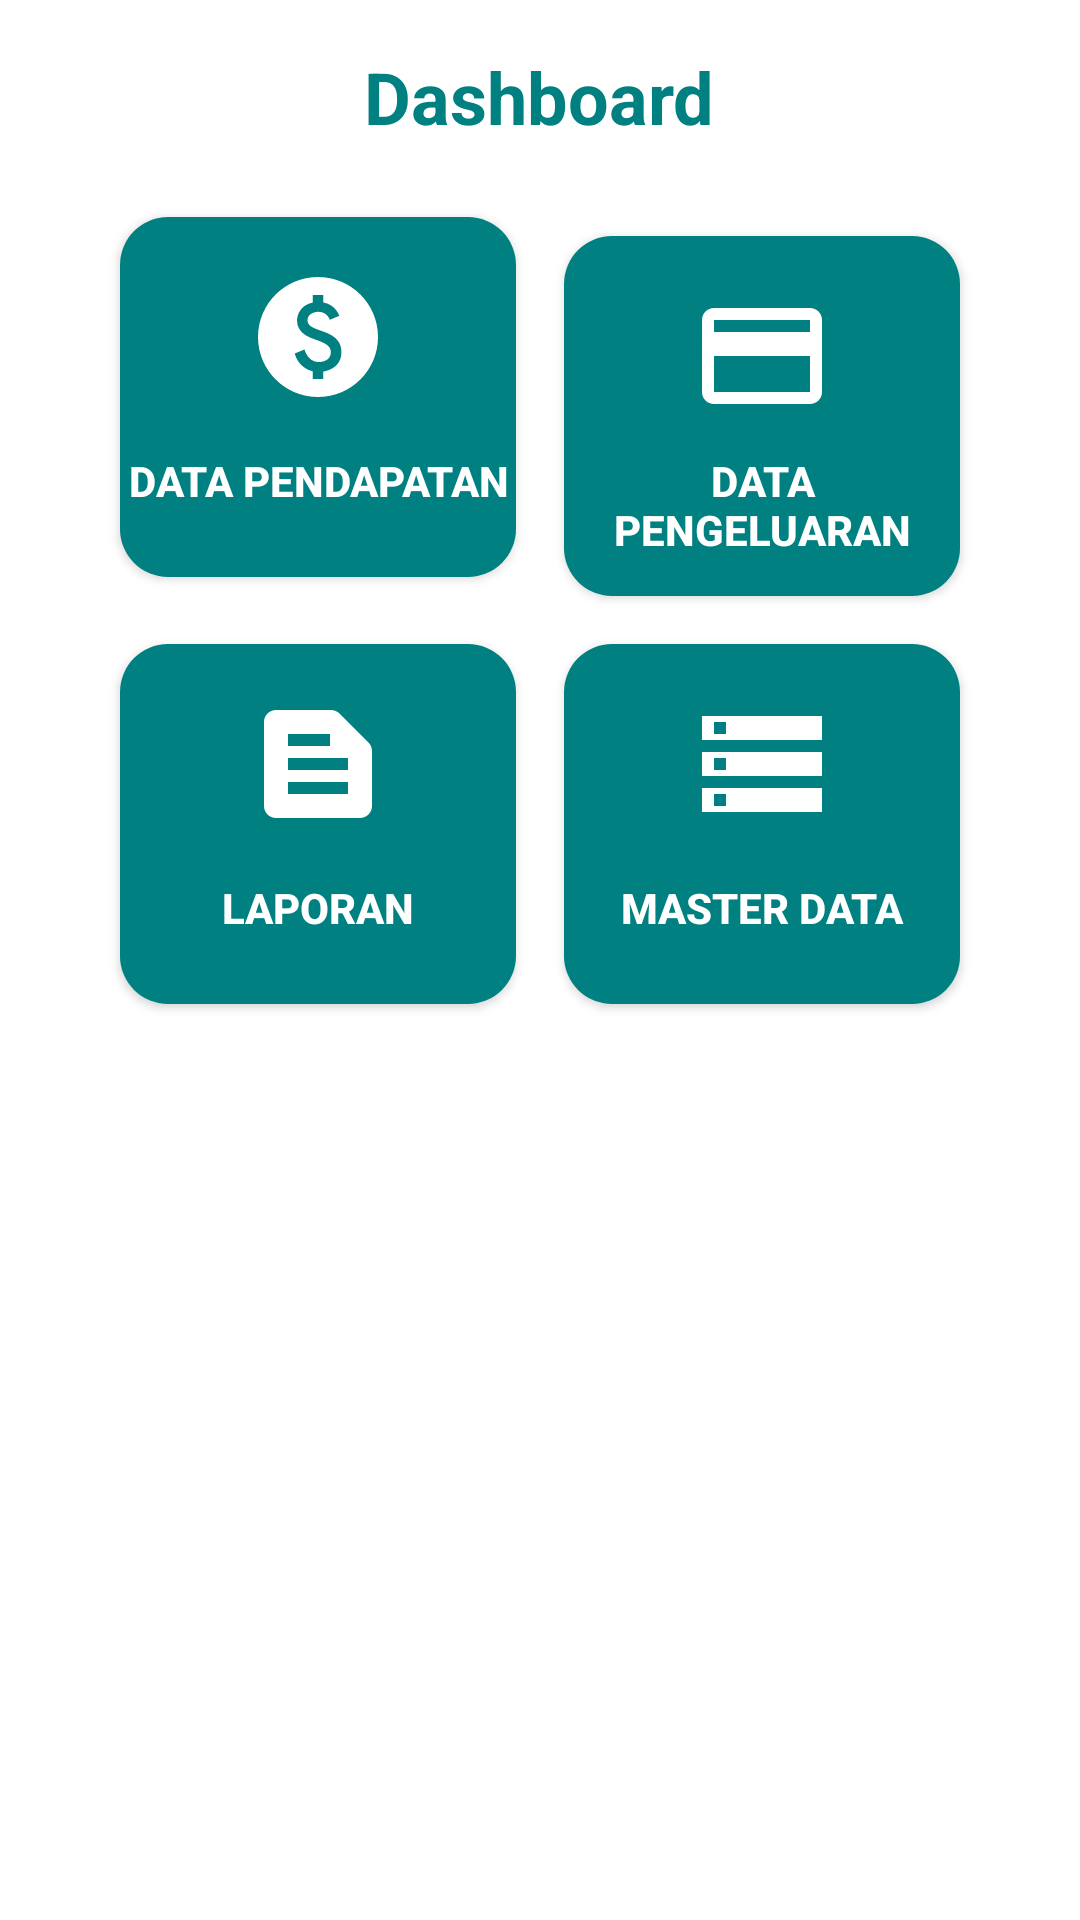

Android layout source for this screen:
<!-- AndroidManifest.xml: application theme Theme.MyFarmFinance -->
<!-- res/layout/activity_dashboard.xml -->
<?xml version="1.0" encoding="utf-8"?>
<RelativeLayout
    xmlns:android="http://schemas.android.com/apk/res/android"
    android:layout_width="match_parent"
    android:layout_height="match_parent"
    android:background="@android:color/white"
    android:padding="16dp">

    
    <TextView
        android:id="@+id/tvDashboardTitle"
        android:layout_width="wrap_content"
        android:layout_height="wrap_content"
        android:text="Dashboard"
        android:textSize="24sp"
        android:textStyle="bold"
        android:layout_centerHorizontal="true"
        android:layout_marginTop="0dp"
        android:textColor="#008080" />

    
    <GridLayout
        android:id="@+id/glDashboard"
        android:layout_width="match_parent"
        android:layout_height="wrap_content"
        android:layout_below="@id/tvDashboardTitle"
        android:layout_marginTop="30dp"
        android:rowCount="2"
        android:columnCount="2"
        android:layout_margin="16dp">

        
        <Button
            android:id="@+id/btnDataPendapatan"
            android:layout_width="0dp"
            android:layout_height="120dp"
            android:layout_row="0"
            android:layout_column="0"
            android:layout_columnWeight="1"
            android:gravity="center"
            android:text="Data Pendapatan"
            android:textColor="@android:color/white"
            android:background="@drawable/button_background"
            android:textStyle="bold"
            android:layout_margin="8dp"
            android:drawableTop="@drawable/baseline_paid_48"
            android:drawablePadding="8dp"
        android:textSize="14sp"
        android:paddingTop="16dp"
        android:paddingBottom="16dp"/>

        
        <Button
            android:id="@+id/btnDataPengeluaran"
            android:layout_width="0dp"
            android:layout_height="120dp"
            android:layout_row="0"
            android:layout_column="1"
            android:layout_columnWeight="1"
            android:gravity="center"
            android:text="Data Pengeluaran"
            android:textColor="@android:color/white"
            android:background="@drawable/button_background"
            android:textStyle="bold"
            android:layout_margin="8dp"
            android:drawableTop="@drawable/baseline_credit_card_48"
            android:drawablePadding="8dp"
        android:textSize="14sp"
        android:paddingTop="16dp"
        android:paddingBottom="16dp"/>

        
        <Button
            android:id="@+id/btnLaporan"
            android:layout_width="0dp"
            android:layout_height="120dp"
            android:layout_row="1"
            android:layout_column="0"
            android:layout_columnWeight="1"
            android:gravity="center"
            android:text="Laporan"
            android:textColor="@android:color/white"
            android:background="@drawable/button_background"
            android:textStyle="bold"
            android:layout_margin="8dp"
            android:drawableTop="@drawable/baseline_text_snippet_48"
            android:drawablePadding="8dp"
        android:textSize="14sp"
        android:paddingTop="16dp"
        android:paddingBottom="16dp"/>

        
        <Button
            android:id="@+id/btnMaster"
            android:layout_width="0dp"
            android:layout_height="120dp"
            android:layout_row="1"
            android:layout_column="1"
            android:layout_columnWeight="1"
            android:gravity="center"
            android:text="Master Data"
            android:textColor="@android:color/white"
            android:background="@drawable/button_background"
            android:textStyle="bold"
            android:layout_margin="8dp"
            android:drawableTop="@drawable/baseline_storage_48"
            android:drawablePadding="8dp"
        android:textSize="14sp"
        android:paddingTop="16dp"
        android:paddingBottom="16dp"/> 

    </GridLayout>

</RelativeLayout>
<!-- resources referenced by this layout -->
<resources>
  <!-- drawable baseline_credit_card_48 (drawable) -->
  <vector xmlns:android="http://schemas.android.com/apk/res/android" android:height="48dp" android:tint="#FFFFFF" android:viewportHeight="24" android:viewportWidth="24" android:width="48dp">
        
      <path android:fillColor="@android:color/white" android:pathData="M20,4L4,4c-1.11,0 -1.99,0.89 -1.99,2L2,18c0,1.11 0.89,2 2,2h16c1.11,0 2,-0.89 2,-2L22,6c0,-1.11 -0.89,-2 -2,-2zM20,18L4,18v-6h16v6zM20,8L4,8L4,6h16v2z"/>
      
  </vector>
  <!-- drawable baseline_paid_48 (drawable) -->
  <vector xmlns:android="http://schemas.android.com/apk/res/android" android:height="48dp" android:tint="#FFFFFF" android:viewportHeight="24" android:viewportWidth="24" android:width="48dp">
        
      <path android:fillColor="@android:color/white" android:pathData="M12,2C6.48,2 2,6.48 2,12s4.48,10 10,10s10,-4.48 10,-10S17.52,2 12,2zM12.88,17.76V19h-1.75v-1.29c-0.74,-0.18 -2.39,-0.77 -3.02,-2.96l1.65,-0.67c0.06,0.22 0.58,2.09 2.4,2.09c0.93,0 1.98,-0.48 1.98,-1.61c0,-0.96 -0.7,-1.46 -2.28,-2.03c-1.1,-0.39 -3.35,-1.03 -3.35,-3.31c0,-0.1 0.01,-2.4 2.62,-2.96V5h1.75v1.24c1.84,0.32 2.51,1.79 2.66,2.23l-1.58,0.67c-0.11,-0.35 -0.59,-1.34 -1.9,-1.34c-0.7,0 -1.81,0.37 -1.81,1.39c0,0.95 0.86,1.31 2.64,1.9c2.4,0.83 3.01,2.05 3.01,3.45C15.9,17.17 13.4,17.67 12.88,17.76z"/>
      
  </vector>
  <!-- drawable baseline_storage_48 (drawable) -->
  <vector xmlns:android="http://schemas.android.com/apk/res/android" android:height="48dp" android:tint="#FFFFFF" android:viewportHeight="24" android:viewportWidth="24" android:width="48dp">
        
      <path android:fillColor="@android:color/white" android:pathData="M2,20h20v-4L2,16v4zM4,17h2v2L4,19v-2zM2,4v4h20L22,4L2,4zM6,7L4,7L4,5h2v2zM2,14h20v-4L2,10v4zM4,11h2v2L4,13v-2z"/>
      
  </vector>
  <!-- drawable baseline_text_snippet_48 (drawable) -->
  <vector xmlns:android="http://schemas.android.com/apk/res/android" android:autoMirrored="true" android:height="48dp" android:tint="#FFFFFF" android:viewportHeight="24" android:viewportWidth="24" android:width="48dp">
        
      <path android:fillColor="@android:color/white" android:pathData="M20.41,8.41l-4.83,-4.83C15.21,3.21 14.7,3 14.17,3H5C3.9,3 3,3.9 3,5v14c0,1.1 0.9,2 2,2h14c1.1,0 2,-0.9 2,-2V9.83C21,9.3 20.79,8.79 20.41,8.41zM7,7h7v2H7V7zM17,17H7v-2h10V17zM17,13H7v-2h10V13z"/>
      
  </vector>
  <!-- drawable button_background (drawable) -->
  <?xml version="1.0" encoding="utf-8"?>
  <shape xmlns:android="http://schemas.android.com/apk/res/android">
      <solid android:color="#008080" /> 
      <corners android:radius="16dp" /> 
  </shape>
  <style name="Theme.MyFarmFinance" parent="Base.Theme.MyFarmFinance" />
  <style name="Base.Theme.MyFarmFinance" parent="Theme.Material3.DayNight.NoActionBar">
          
          
      </style>
</resources>
